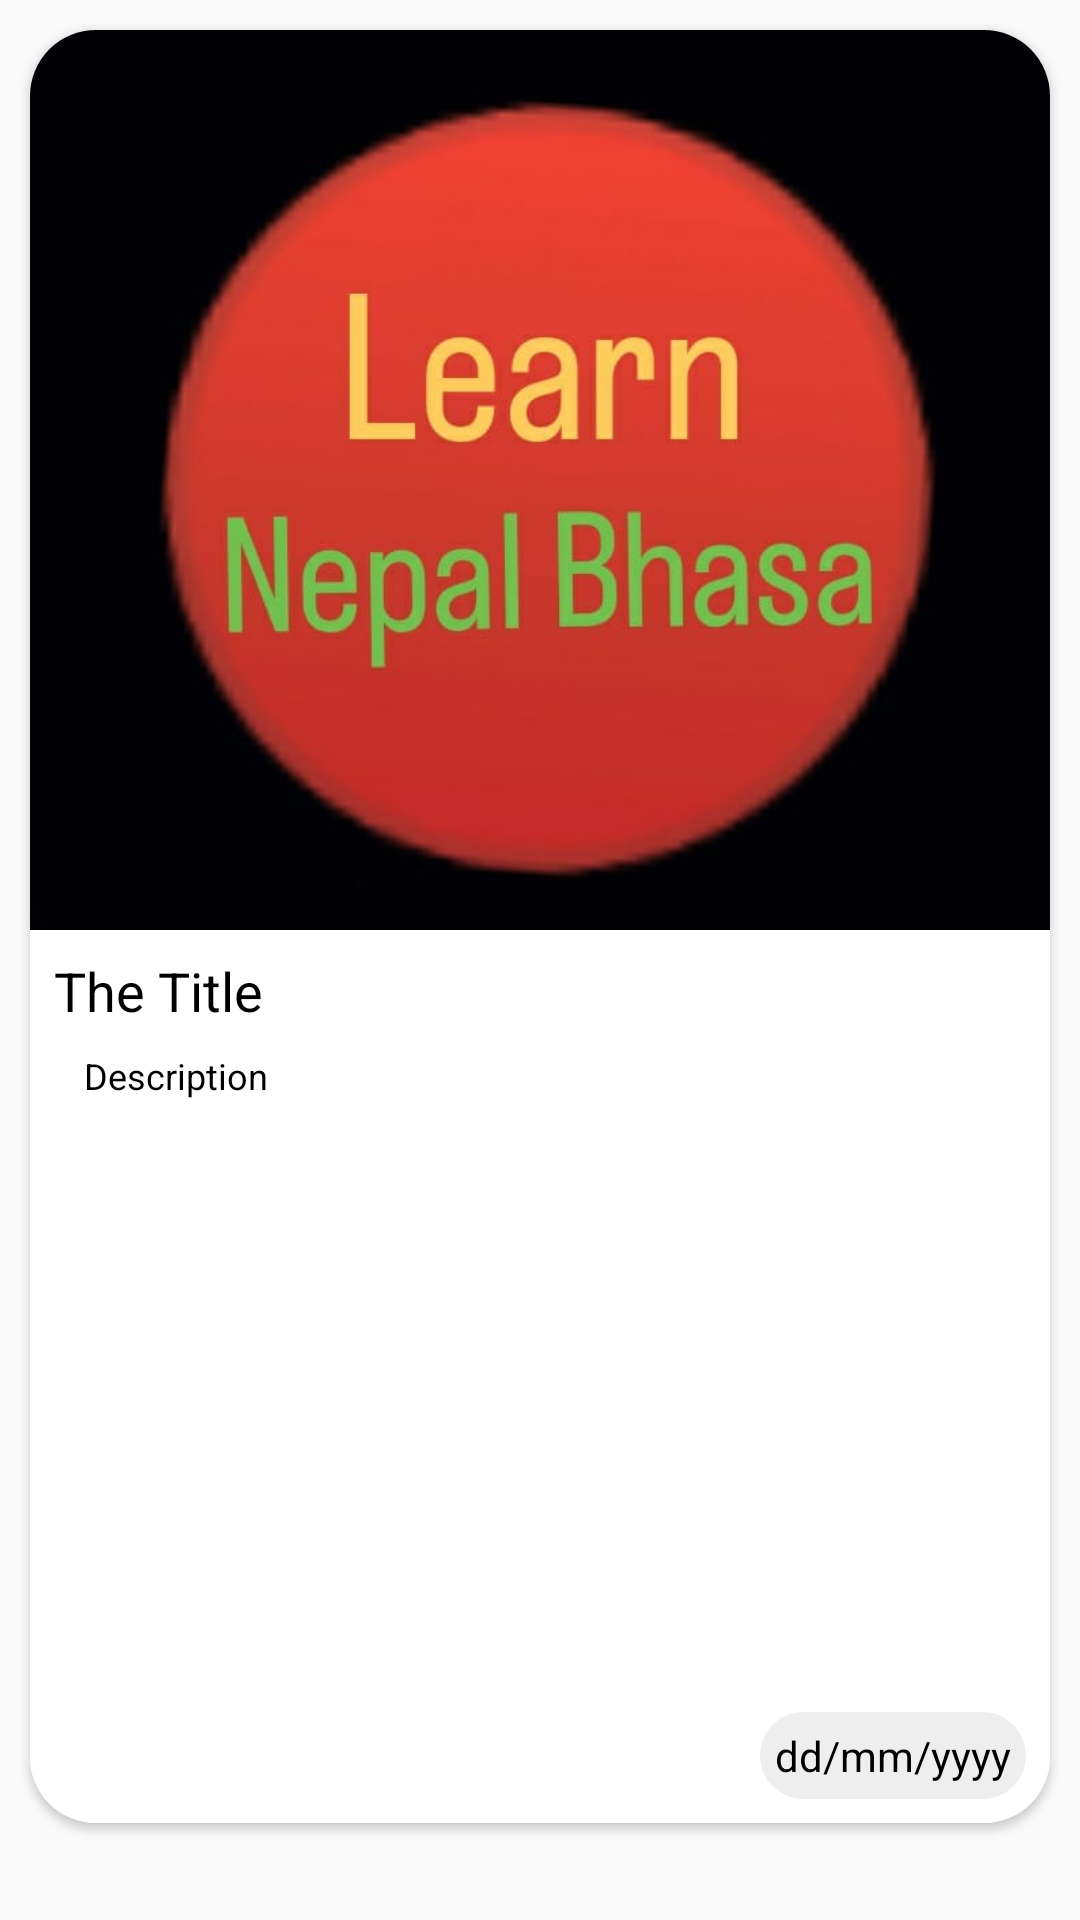

Here is an Android app screen rendered from its layout file. Give the layout XML and the strings, colors and styles it references.
<!-- AndroidManifest.xml: application theme Theme.Design.Light.NoActionBar -->
<!-- res/layout/card_item.xml -->
<?xml version="1.0" encoding="utf-8"?>
<LinearLayout xmlns:android="http://schemas.android.com/apk/res/android"
    android:layout_width="match_parent"
    android:layout_height="match_parent"
    xmlns:app="http://schemas.android.com/apk/res-auto"
    android:layout_gravity="center_vertical">
    <androidx.cardview.widget.CardView
        android:layout_width="match_parent"
        android:layout_height="wrap_content"
        android:layout_margin="10dp"
        app:cardCornerRadius="22dp">

        <LinearLayout
            android:layout_width="match_parent"
            android:layout_height="wrap_content"
            android:background="@color/white"
            android:orientation="vertical">

            <ImageView
                android:id="@+id/banner1"
                android:layout_width="match_parent"
                android:layout_height="300dp"
                android:scaleType="centerCrop"
                android:src="@drawable/back" />

            <TextView
                android:id="@+id/title1"
                android:layout_width="match_parent"
                android:layout_height="wrap_content"
                android:padding="8dp"
                android:text="The Title"
                android:textColor="#000"
                android:textSize="18sp" />

            <TextView
                android:id="@+id/description"
                android:layout_width="match_parent"
                android:layout_height="wrap_content"
                android:layout_marginStart="8dp"
                android:layout_marginLeft="8dp"
                android:ellipsize="end"
                android:maxLines="15"
                android:minLines="15"
                android:textSize="12sp"
                android:paddingLeft="10dp"
                android:paddingRight="10dp"
                android:text="Description"
                android:textColor="#000" />

            <TextView
                android:id="@+id/date"
                android:layout_width="wrap_content"
                android:layout_height="wrap_content"
                android:layout_gravity="end"
                android:layout_margin="8dp"
                android:background="@drawable/shape_rect"
                android:drawableStart="@drawable/ic_time"
                android:drawableLeft="@drawable/ic_time"
                android:drawablePadding="5dp"
                android:gravity="center_vertical"
                android:padding="5dp"
                android:text="dd/mm/yyyy"
                android:textColor="#000" />


        </LinearLayout>

    </androidx.cardview.widget.CardView>

</LinearLayout>
<!-- resources referenced by this layout -->
<resources>
  <!-- drawable back: png bitmap (drawable, 25185 bytes) -->
  <!-- drawable shape_rect (drawable) -->
  <?xml version="1.0" encoding="utf-8"?>
  <shape xmlns:android="http://schemas.android.com/apk/res/android"
      android:shape="rectangle">
      <solid android:color="#eee"/>
      <corners android:radius="15dp"/>
  
  </shape>
  <!-- not gathered from this repository: default colours our renderer supplied (Android Studio template values) -->
  <color name="white">#FFFFFFFF</color>
</resources>
